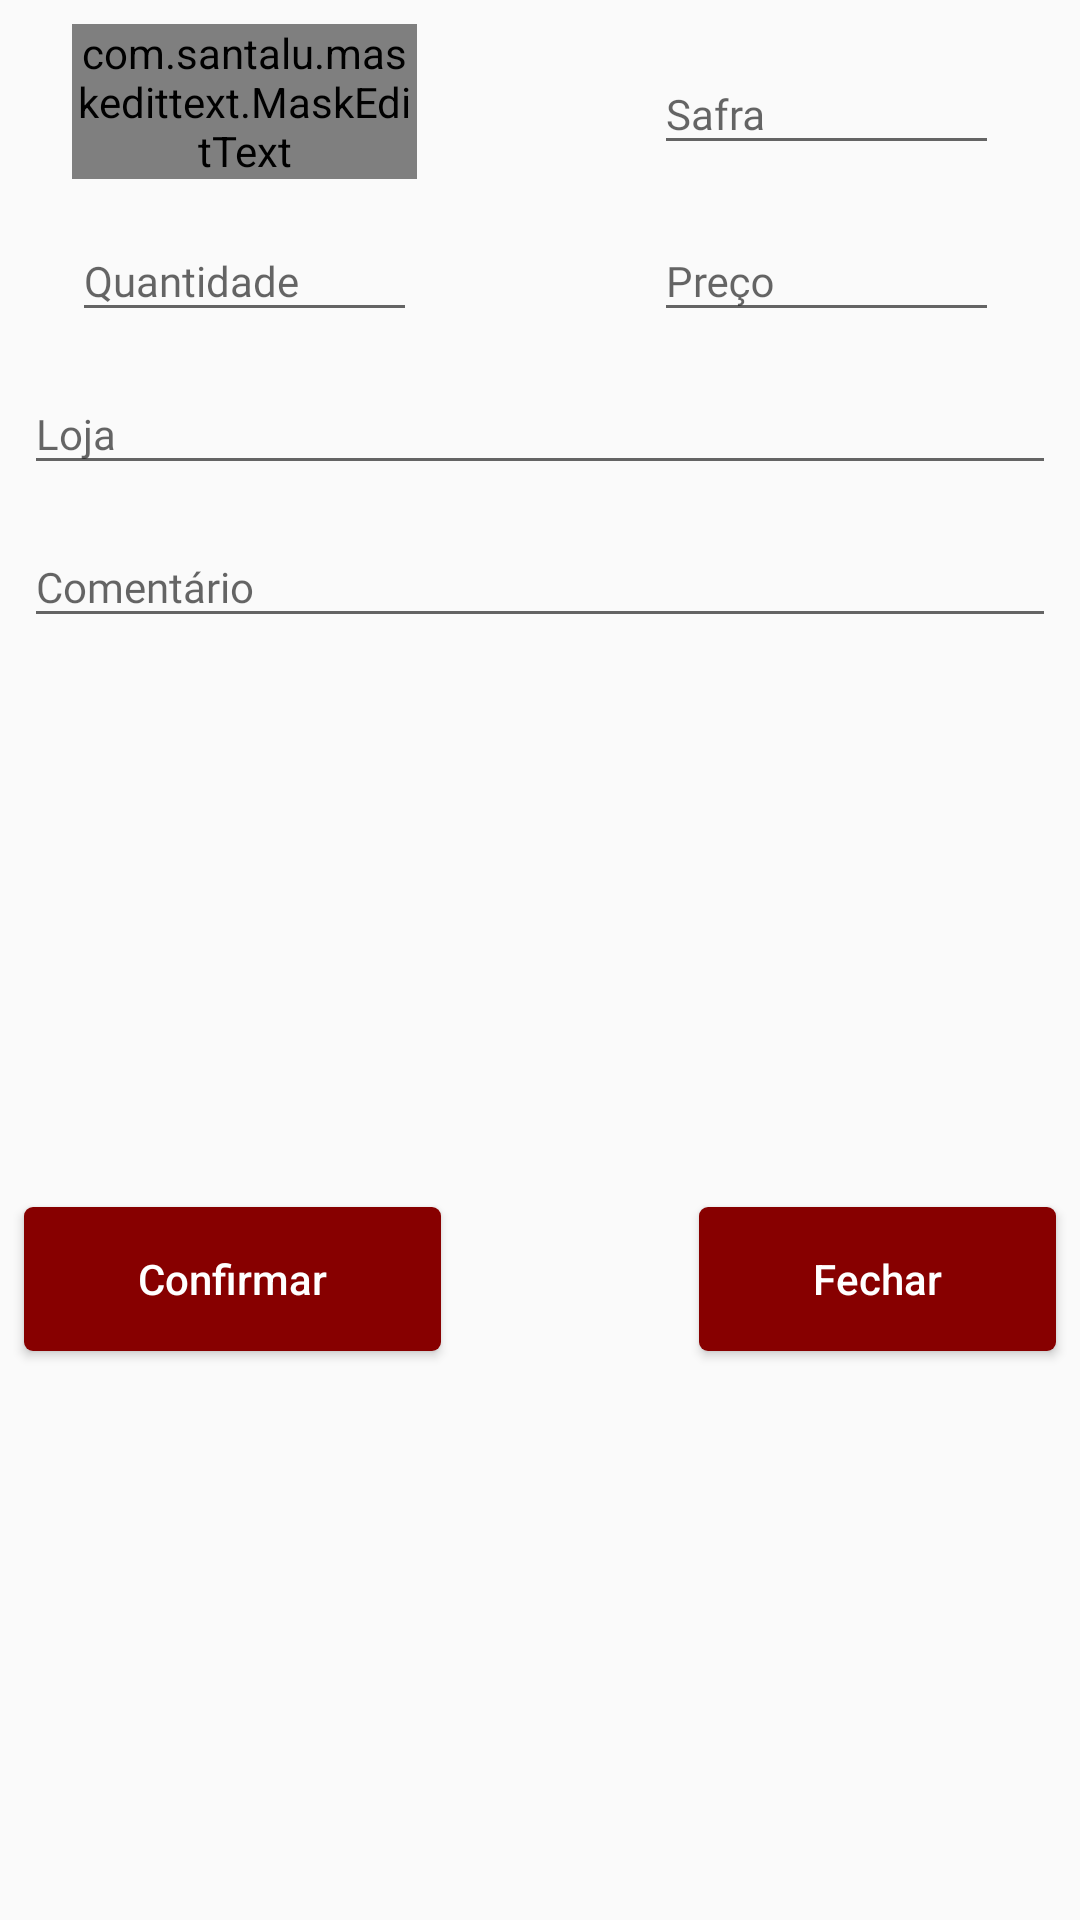

This screen was rendered from an Android layout file. Write that file and the resources it references.
<!-- AndroidManifest.xml: application theme AppTheme -->
<!-- res/layout/purchase_register_in_the_wine_register.xml -->
<?xml version="1.0" encoding="utf-8"?>
<androidx.constraintlayout.widget.ConstraintLayout xmlns:android="http://schemas.android.com/apk/res/android"
        xmlns:app="http://schemas.android.com/apk/res-auto"
        android:layout_width="match_parent"
        android:layout_height="wrap_content"
        android:focusable="true"
        android:focusableInTouchMode="true">

    <com.google.android.material.textfield.TextInputLayout
            android:id="@+id/textInputLayout2"
            android:layout_width="115dp"
            android:layout_height="wrap_content"
            android:layout_marginStart="24dp"
            android:layout_marginTop="8dp"
            app:layout_constraintStart_toStartOf="parent"
            app:layout_constraintTop_toTopOf="parent">

        <com.santalu.maskedittext.MaskEditText
                android:id="@+id/et_date"
                style="@style/EditTextFormRegister"
                android:layout_width="match_parent"
                android:layout_height="wrap_content"
                android:hint="@string/field_date"
                android:inputType="date"
                android:imeOptions="actionNext"
                app:met_mask="##/##/####" />
    </com.google.android.material.textfield.TextInputLayout>

    <com.google.android.material.textfield.TextInputLayout
            android:id="@+id/textInputLayout3"
            android:layout_width="115dp"
            android:layout_height="wrap_content"
            android:layout_marginTop="4dp"
            app:layout_constraintEnd_toEndOf="@+id/textInputLayout5"
            app:layout_constraintStart_toStartOf="@+id/textInputLayout5"
            app:layout_constraintTop_toBottomOf="@+id/textInputLayout2">

        <com.google.android.material.textfield.TextInputEditText
                android:id="@+id/et_price"
                style="@style/EditTextFormRegister"
                android:layout_width="match_parent"
                android:layout_height="wrap_content"
                android:hint="@string/field_price"
                android:imeOptions="actionNext"
                android:inputType="numberDecimal"
                android:maxLength="6" />
    </com.google.android.material.textfield.TextInputLayout>

    <com.google.android.material.textfield.TextInputLayout
            android:id="@+id/textInputLayout5"
            android:layout_width="115dp"
            android:layout_height="wrap_content"
            android:layout_marginTop="8dp"
            android:layout_marginEnd="24dp"
            app:layout_constraintEnd_toEndOf="parent"
            app:layout_constraintHorizontal_bias="0.962"
            app:layout_constraintStart_toEndOf="@+id/textInputLayout2"
            app:layout_constraintTop_toTopOf="parent">

        <com.google.android.material.textfield.TextInputEditText
                android:id="@+id/et_vintage"
                style="@style/EditTextFormRegister"
                android:layout_width="match_parent"
                android:layout_height="wrap_content"
                android:hint="@string/field_vintage"
                android:imeOptions="actionNext"
                android:inputType="number"
                android:maxLength="4" />
    </com.google.android.material.textfield.TextInputLayout>

    <com.google.android.material.textfield.TextInputLayout
            android:id="@+id/textInputLayout4"
            android:layout_width="115dp"
            android:layout_height="wrap_content"
            android:layout_marginTop="4dp"
            app:layout_constraintEnd_toEndOf="@+id/textInputLayout2"
            app:layout_constraintStart_toStartOf="@+id/textInputLayout2"
            app:layout_constraintTop_toBottomOf="@+id/textInputLayout2">

        <com.google.android.material.textfield.TextInputEditText
                android:id="@+id/et_amount"
                style="@style/EditTextFormRegister"
                android:layout_width="match_parent"
                android:layout_height="match_parent"
                android:hint="@string/field_amount"
                android:imeOptions="actionNext"
                android:inputType="numberDecimal"
                android:maxLength="3" />
    </com.google.android.material.textfield.TextInputLayout>

    <com.google.android.material.textfield.TextInputLayout
            android:id="@+id/textInputLayout7"
            android:layout_width="0dp"
            android:layout_height="wrap_content"
            android:layout_marginStart="8dp"
            android:layout_marginTop="4dp"
            android:layout_marginEnd="8dp"
            app:layout_constraintEnd_toEndOf="parent"
            app:layout_constraintStart_toStartOf="parent"
            app:layout_constraintTop_toBottomOf="@+id/textInputLayout4">

        <com.google.android.material.textfield.TextInputEditText
                android:id="@+id/et_store"
                style="@style/EditTextFormRegister"
                android:layout_width="match_parent"
                android:layout_height="wrap_content"
                android:hint="@string/filed_store"
                android:imeOptions="actionNext"
                android:inputType="textShortMessage|textAutoCorrect|textCapSentences|textAutoComplete"
                android:maxLength="100"
                android:maxLines="1" />
    </com.google.android.material.textfield.TextInputLayout>

    <com.google.android.material.textfield.TextInputLayout
            android:id="@+id/textInputLayout8"
            android:layout_width="0dp"
            android:layout_height="wrap_content"
            android:layout_marginStart="8dp"
            android:layout_marginTop="4dp"
            android:layout_marginEnd="8dp"
            app:layout_constraintEnd_toEndOf="parent"
            app:layout_constraintStart_toStartOf="parent"
            app:layout_constraintTop_toBottomOf="@+id/textInputLayout7">

        <com.google.android.material.textfield.TextInputEditText
                android:id="@+id/et_comment"
                style="@style/EditTextFormRegister"
                android:layout_width="match_parent"
                android:layout_height="wrap_content"
                android:hint="@string/field_comment"
                android:imeOptions="actionNext"
                android:inputType="textShortMessage|textAutoCorrect|textMultiLine|textCapSentences|textAutoComplete"
                android:maxLength="150"
                android:maxLines="4" />
    </com.google.android.material.textfield.TextInputLayout>

    <Button
            android:id="@+id/bt_save_purchase"
            style="@style/ButtonForm"
            android:layout_width="0dp"
            android:layout_height="wrap_content"
            android:layout_marginStart="8dp"
            android:layout_marginTop="4dp"
            android:layout_marginBottom="4dp"
            android:onClick="savePurchaseButton"
            android:text="@string/purchase_confirmation"
            app:layout_constraintBottom_toBottomOf="parent"
            app:layout_constraintStart_toStartOf="parent"
            app:layout_constraintTop_toBottomOf="@+id/textInputLayout8" />

    <Button
            android:id="@+id/bt_close_purchase"
            style="@style/ButtonForm"
            android:layout_marginTop="4dp"
            android:layout_marginEnd="8dp"
            android:layout_marginBottom="4dp"
            android:onClick="closePurchaseButton"
            android:text="@string/purchase_close"
            app:layout_constraintBottom_toBottomOf="parent"
            app:layout_constraintEnd_toEndOf="parent"
            app:layout_constraintTop_toBottomOf="@+id/textInputLayout8" />
</androidx.constraintlayout.widget.ConstraintLayout>
<!-- resources referenced by this layout -->
<resources>
  <string name="field_amount">
          Quantidade
      </string>
  <string name="field_comment">
          Comentário
      </string>
  <string name="field_date">
          Data
      </string>
  <string name="field_price">
          Preço
      </string>
  <string name="field_vintage">
          Safra
      </string>
  <string name="filed_store">
          Loja
      </string>
  <string name="purchase_close">
          Fechar
      </string>
  <string name="purchase_confirmation">
          Confirmar
      </string>
  <style name="ButtonForm">
          <item name="android:layout_width">wrap_content</item>
          <item name="android:layout_height">wrap_content</item>
          <item name="android:paddingLeft">38dp</item>
          <item name="android:paddingRight">38dp</item>
          <item name="android:layout_marginTop">12dp</item>
          <item name="android:background">@drawable/bt_nav_header_login_bg</item>
          <item name="android:textColor">@android:color/white</item>
          <item name="android:textAllCaps">false</item>
      </style>
  <style name="EditTextFormRegister">
          <item name="android:fontFamily">@font/roboto_light</item>
          <item name="android:textSize">14sp</item>
      </style>
  <style name="AppTheme" parent="Theme.AppCompat.Light.DarkActionBar">
          <item name="colorPrimary">@color/colorPrimary</item>
          <item name="colorPrimaryDark">@color/colorPrimaryDark</item>
          <item name="colorAccent">@color/colorAccent</item>
      </style>
  <!-- drawable bt_nav_header_login_bg (drawable) -->
  <?xml version="1.0" encoding="utf-8"?>
  <ripple
      xmlns:android="http://schemas.android.com/apk/res/android"
      android:color="?android:colorControlHighlight">
  
      <item>
          <shape android:shape="rectangle">
              <solid android:color="@color/colorPrimary" />
              <corners android:radius="3dp"/>
          </shape>
      </item>
  </ripple>
  <color name="colorPrimary">#870000</color>
  <color name="colorPrimaryDark">#666666</color>
  <color name="colorAccent">#000000</color>
</resources>
